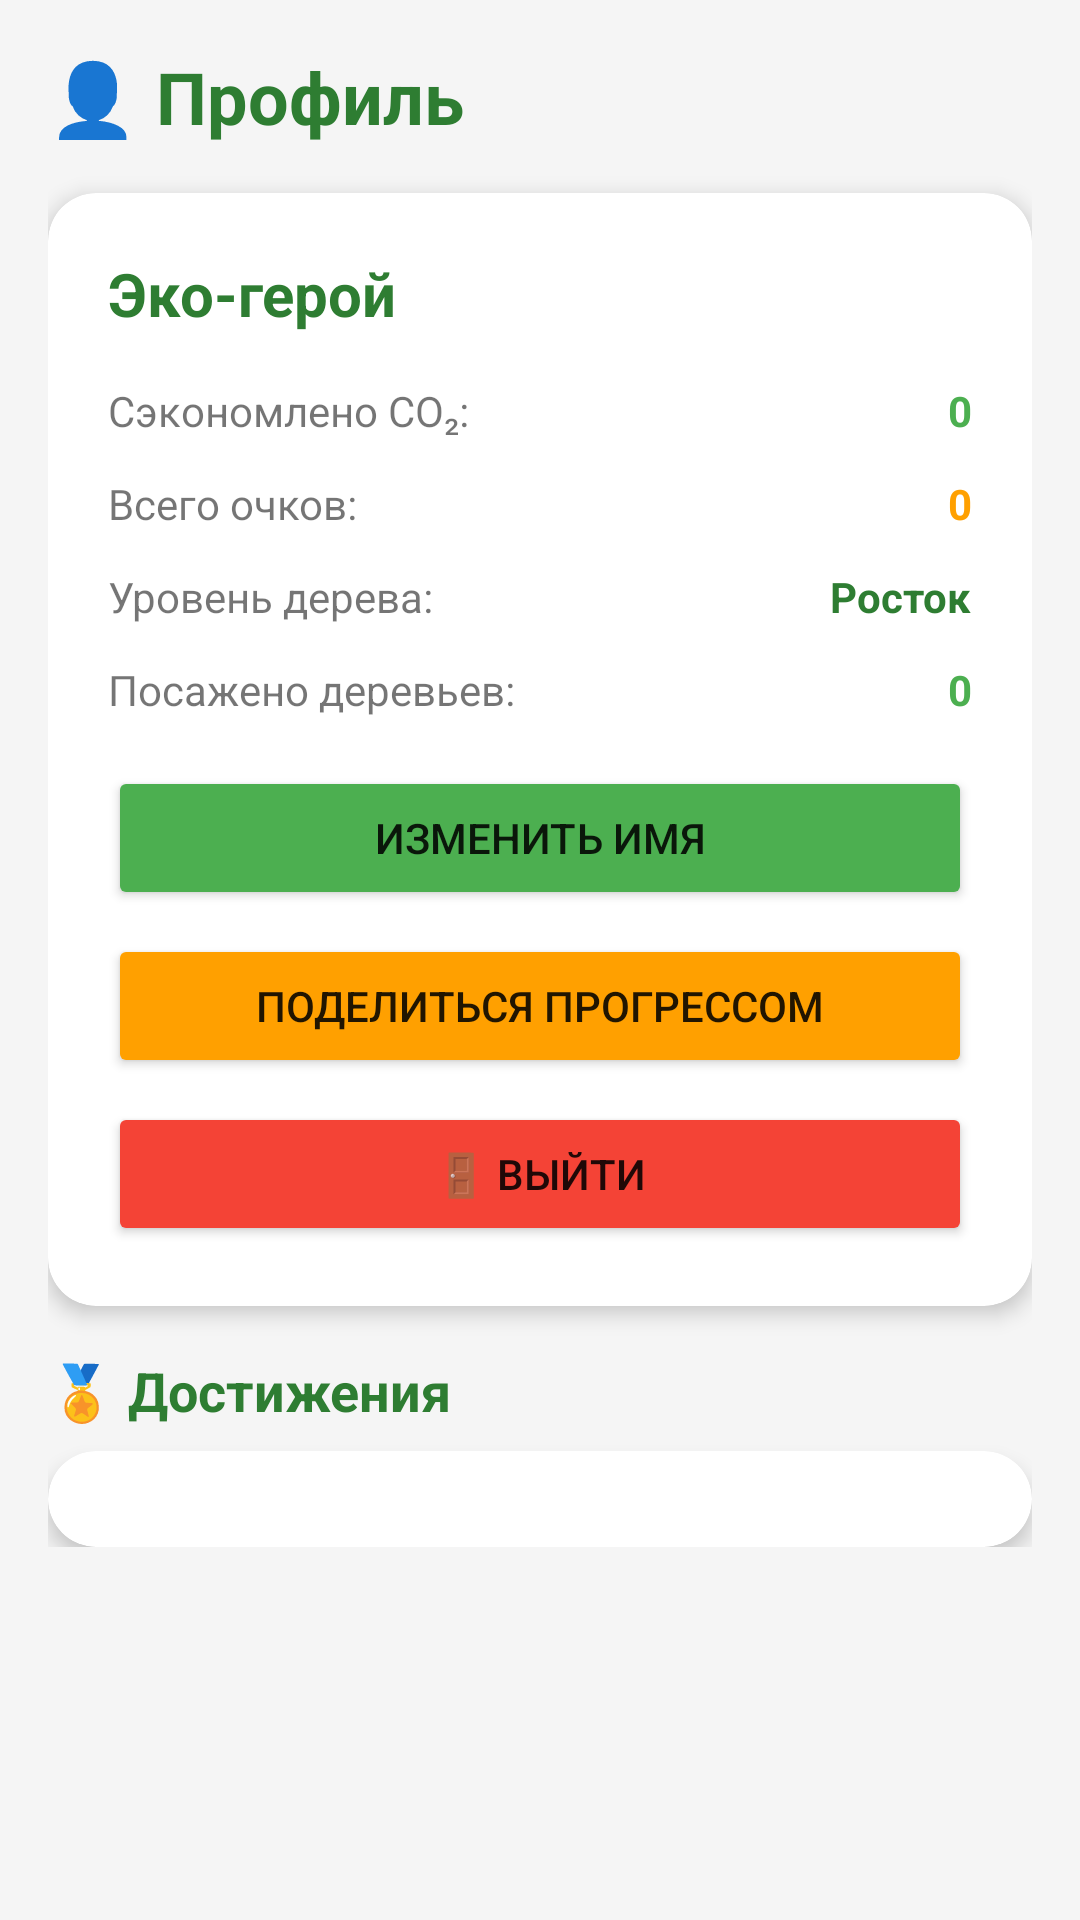

Layout XML and referenced resources for this Android screen:
<!-- AndroidManifest.xml: application theme Theme.EcoTracker -->
<!-- res/layout/fragment_profile.xml -->
<?xml version="1.0" encoding="utf-8"?>
<ScrollView xmlns:android="http://schemas.android.com/apk/res/android"
    xmlns:app="http://schemas.android.com/apk/res-auto"
    android:layout_width="match_parent"
    android:layout_height="match_parent"
    android:background="#F5F5F5">

    <LinearLayout
        android:layout_width="match_parent"
        android:layout_height="wrap_content"
        android:orientation="vertical"
        android:padding="16dp">

        <TextView
            android:layout_width="wrap_content"
            android:layout_height="wrap_content"
            android:text="👤 Профиль"
            android:textSize="24sp"
            android:textStyle="bold"
            android:textColor="#2E7D32"
            android:layout_marginBottom="16dp" />

        <androidx.cardview.widget.CardView
            android:layout_width="match_parent"
            android:layout_height="wrap_content"
            app:cardCornerRadius="16dp"
            app:cardElevation="4dp"
            android:layout_marginBottom="16dp">

            <LinearLayout
                android:layout_width="match_parent"
                android:layout_height="wrap_content"
                android:orientation="vertical"
                android:padding="20dp">

                <TextView
                    android:id="@+id/tv_name"
                    android:layout_width="wrap_content"
                    android:layout_height="wrap_content"
                    android:text="Эко-герой"
                    android:textSize="20sp"
                    android:textStyle="bold"
                    android:textColor="#2E7D32"
                    android:layout_marginBottom="16dp" />

                <LinearLayout
                    android:layout_width="match_parent"
                    android:layout_height="wrap_content"
                    android:orientation="horizontal"
                    android:layout_marginBottom="12dp">

                    <TextView
                        android:layout_width="0dp"
                        android:layout_height="wrap_content"
                        android:layout_weight="1"
                        android:text="Сэкономлено CO₂:"
                        android:textSize="14sp" />

                    <TextView
                        android:id="@+id/tv_co2_total"
                        android:layout_width="wrap_content"
                        android:layout_height="wrap_content"
                        android:text="0"
                        android:textSize="14sp"
                        android:textStyle="bold"
                        android:textColor="#4CAF50" />

                </LinearLayout>

                <LinearLayout
                    android:layout_width="match_parent"
                    android:layout_height="wrap_content"
                    android:orientation="horizontal"
                    android:layout_marginBottom="12dp">

                    <TextView
                        android:layout_width="0dp"
                        android:layout_height="wrap_content"
                        android:layout_weight="1"
                        android:text="Всего очков:"
                        android:textSize="14sp" />

                    <TextView
                        android:id="@+id/tv_points_total"
                        android:layout_width="wrap_content"
                        android:layout_height="wrap_content"
                        android:text="0"
                        android:textSize="14sp"
                        android:textStyle="bold"
                        android:textColor="#FFA000" />

                </LinearLayout>

                <LinearLayout
                    android:layout_width="match_parent"
                    android:layout_height="wrap_content"
                    android:orientation="horizontal"
                    android:layout_marginBottom="12dp">

                    <TextView
                        android:layout_width="0dp"
                        android:layout_height="wrap_content"
                        android:layout_weight="1"
                        android:text="Уровень дерева:"
                        android:textSize="14sp" />

                    <TextView
                        android:id="@+id/tv_level_name"
                        android:layout_width="wrap_content"
                        android:layout_height="wrap_content"
                        android:text="Росток"
                        android:textSize="14sp"
                        android:textStyle="bold"
                        android:textColor="#2E7D32" />

                </LinearLayout>

                <LinearLayout
                    android:layout_width="match_parent"
                    android:layout_height="wrap_content"
                    android:orientation="horizontal"
                    android:layout_marginBottom="16dp">

                    <TextView
                        android:layout_width="0dp"
                        android:layout_height="wrap_content"
                        android:layout_weight="1"
                        android:text="Посажено деревьев:"
                        android:textSize="14sp" />

                    <TextView
                        android:id="@+id/tv_trees"
                        android:layout_width="wrap_content"
                        android:layout_height="wrap_content"
                        android:text="0"
                        android:textSize="14sp"
                        android:textStyle="bold"
                        android:textColor="#4CAF50" />

                </LinearLayout>

                <Button
                    android:id="@+id/btn_edit"
                    android:layout_width="match_parent"
                    android:layout_height="48dp"
                    android:text="Изменить имя"
                    android:layout_marginBottom="8dp"
                    android:backgroundTint="#4CAF50" />

                <Button
                    android:id="@+id/btn_share"
                    android:layout_width="match_parent"
                    android:layout_height="48dp"
                    android:text="Поделиться прогрессом"
                    android:backgroundTint="#FFA000" />

                <Button
                    android:id="@+id/btn_logout"
                    android:layout_width="match_parent"
                    android:layout_height="48dp"
                    android:text="🚪 Выйти"
                    android:layout_marginTop="8dp"
                    android:backgroundTint="#F44336" />

            </LinearLayout>
        </androidx.cardview.widget.CardView>

        <TextView
            android:layout_width="wrap_content"
            android:layout_height="wrap_content"
            android:text="🏅 Достижения"
            android:textSize="18sp"
            android:textStyle="bold"
            android:textColor="#2E7D32"
            android:layout_marginBottom="8dp" />

        <androidx.cardview.widget.CardView
            android:layout_width="match_parent"
            android:layout_height="wrap_content"
            app:cardCornerRadius="16dp"
            app:cardElevation="4dp">

            <LinearLayout
                android:id="@+id/ach_layout"
                android:layout_width="match_parent"
                android:layout_height="wrap_content"
                android:orientation="vertical"
                android:padding="16dp" />

        </androidx.cardview.widget.CardView>

    </LinearLayout>
</ScrollView>
<!-- resources referenced by this layout -->
<resources>
  <style name="Theme.EcoTracker" parent="Theme.MaterialComponents.DayNight.NoActionBar">
          <item name="colorPrimary">@color/green_primary</item>
          <item name="colorPrimaryVariant">@color/green_light</item>
          <item name="colorOnPrimary">@color/white</item>
          <item name="android:statusBarColor">@color/green_primary</item>
      </style>
  <color name="green_primary">#2E7D32</color>
  <color name="green_light">#4CAF50</color>
  <color name="white">#FFFFFFFF</color>
</resources>
